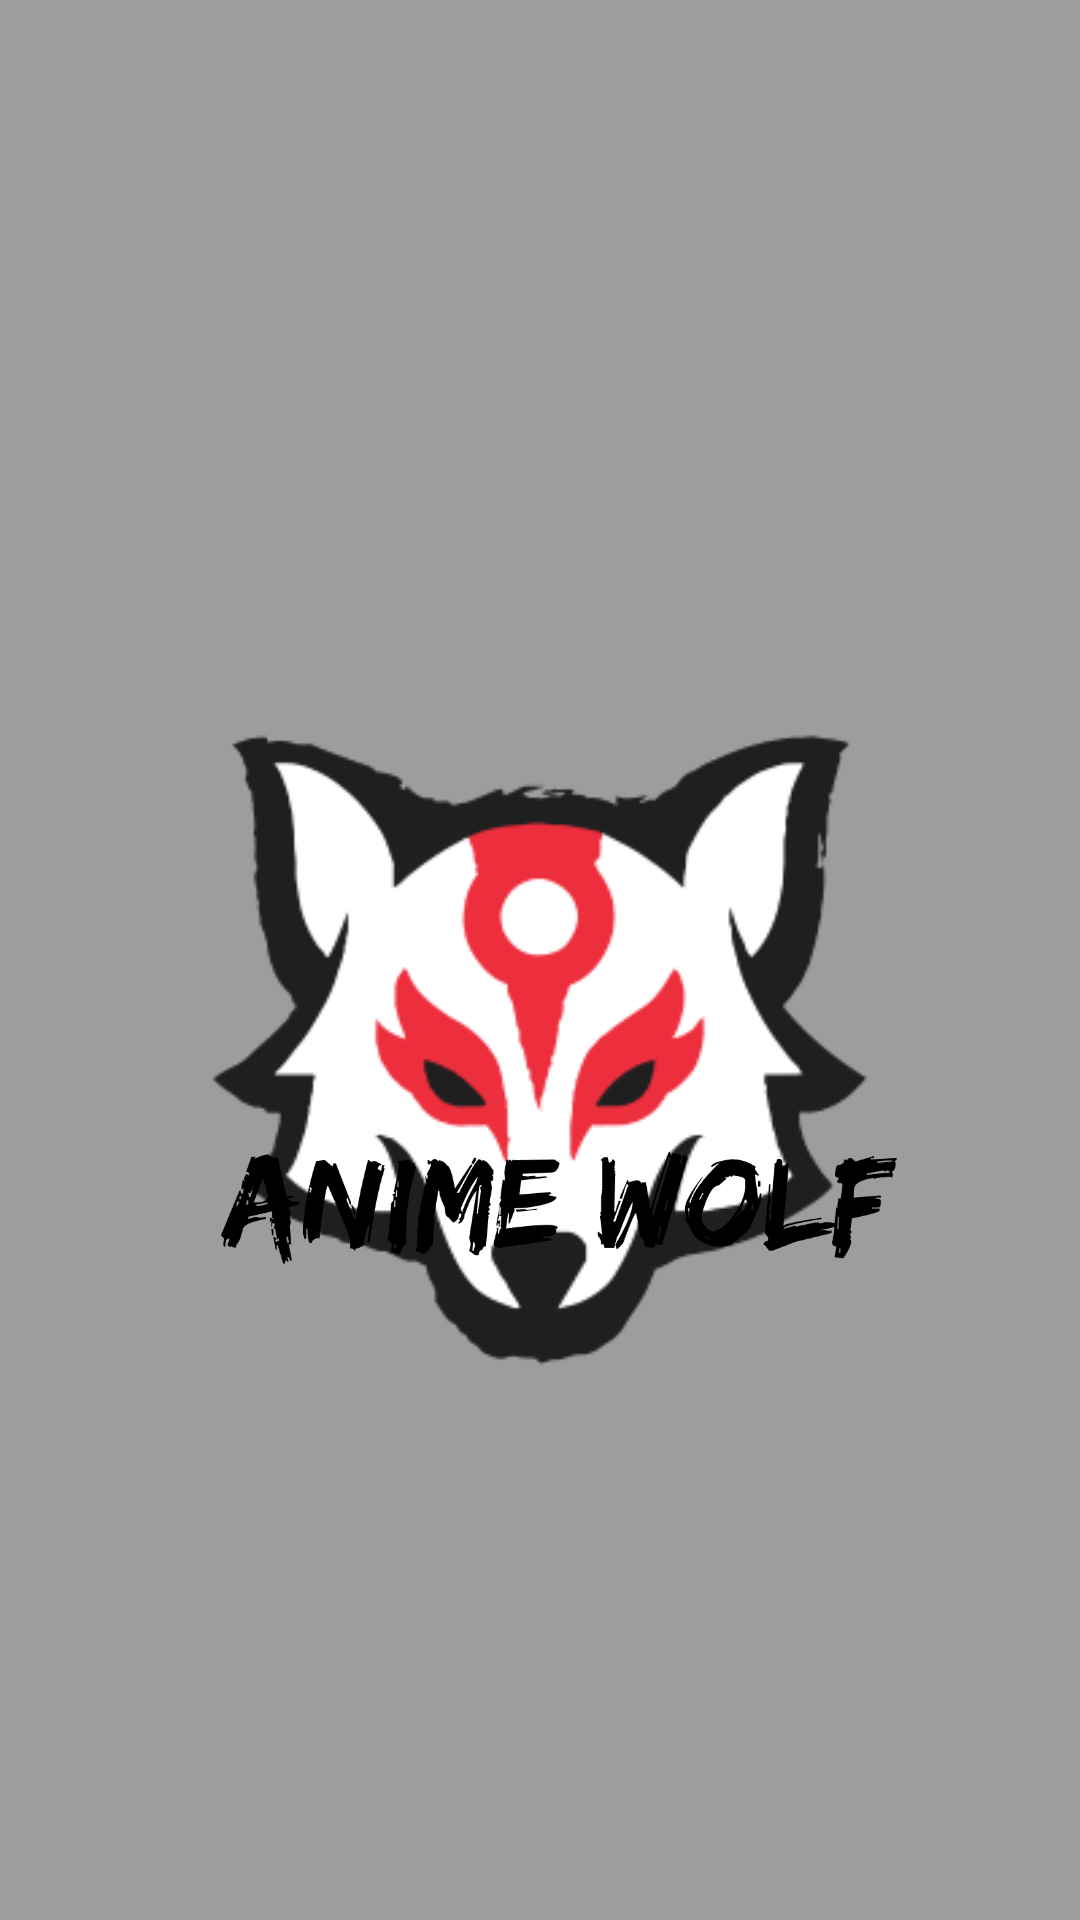

This screen was rendered from an Android layout file. Write that file and the resources it references.
<!-- AndroidManifest.xml: activity theme Theme.AnimeApp.Fullscreen -->
<!-- res/layout/activity_splash_screen.xml -->
<?xml version="1.0" encoding="utf-8"?>
<androidx.constraintlayout.motion.widget.MotionLayout xmlns:android="http://schemas.android.com/apk/res/android"
    xmlns:app="http://schemas.android.com/apk/res-auto"
    xmlns:tools="http://schemas.android.com/tools"
    android:layout_width="match_parent"
    android:layout_height="match_parent"
    android:background="#9D9D9D"
    app:layoutDescription="@xml/activity_splash_screen_scene"
    tools:context=".ui.SplashScreenActivity">

    <ImageView
        android:id="@+id/imageView4"
        android:layout_width="wrap_content"
        android:layout_height="wrap_content"
        android:layout_marginTop="196dp"
        android:src="@drawable/animewolf2"
        app:layout_constraintEnd_toEndOf="parent"
        app:layout_constraintHorizontal_bias="0.09"
        app:layout_constraintStart_toStartOf="parent"
        app:layout_constraintTop_toTopOf="parent" />

    <ImageView
        android:id="@+id/imageView2"
        android:layout_width="408dp"
        android:layout_height="158dp"
        android:layout_marginBottom="292dp"
        android:src="@drawable/animewolftext"
        app:layout_constraintBottom_toBottomOf="parent"
        app:layout_constraintEnd_toEndOf="parent"
        app:layout_constraintHorizontal_bias="0.333"
        app:layout_constraintStart_toStartOf="parent" />

</androidx.constraintlayout.motion.widget.MotionLayout>
<!-- resources referenced by this layout -->
<resources>
  <!-- drawable animewolf2: png bitmap (drawable, 17582 bytes) -->
  <!-- drawable animewolftext: png bitmap (drawable, 19212 bytes) -->
</resources>
